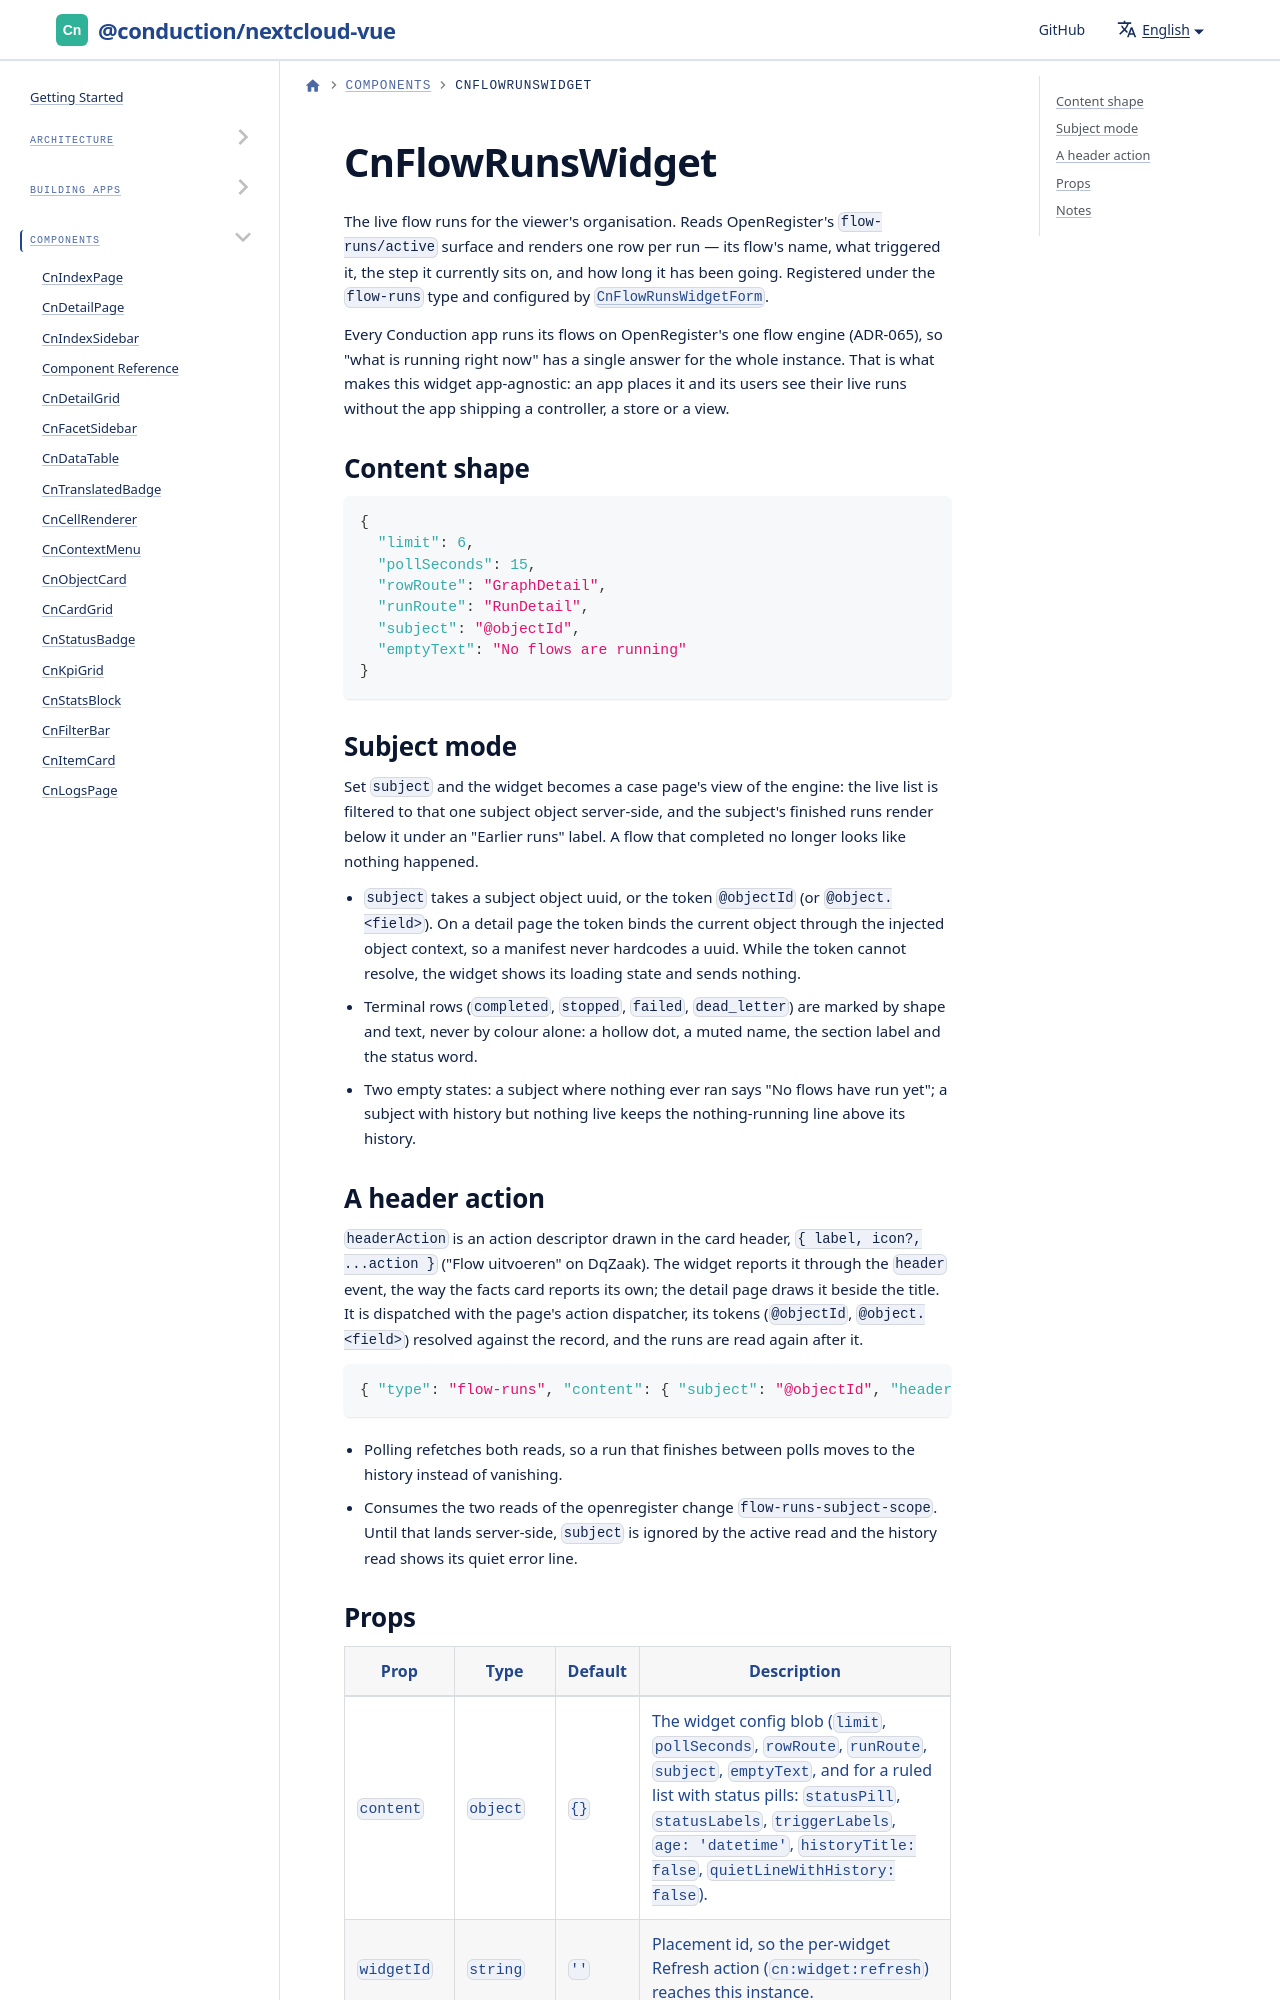

repository: ConductionNL/nextcloud-vue · page: docs/components/cn-flow-runs-widget/index.html · generator: docusaurus

# CnFlowRunsWidget

The live flow runs for the viewer's organisation. Reads OpenRegister's `flow-runs/active` surface and renders one row per run — its flow's name, what triggered it, the step it currently sits on, and how long it has been going. Registered under the `flow-runs` type and configured by [`CnFlowRunsWidgetForm`](./cn-flow-runs-widget-form.md).

Every Conduction app runs its flows on OpenRegister's one flow engine (ADR-065), so "what is running right now" has a single answer for the whole instance. That is what makes this widget app-agnostic: an app places it and its users see their live runs without the app shipping a controller, a store or a view.
